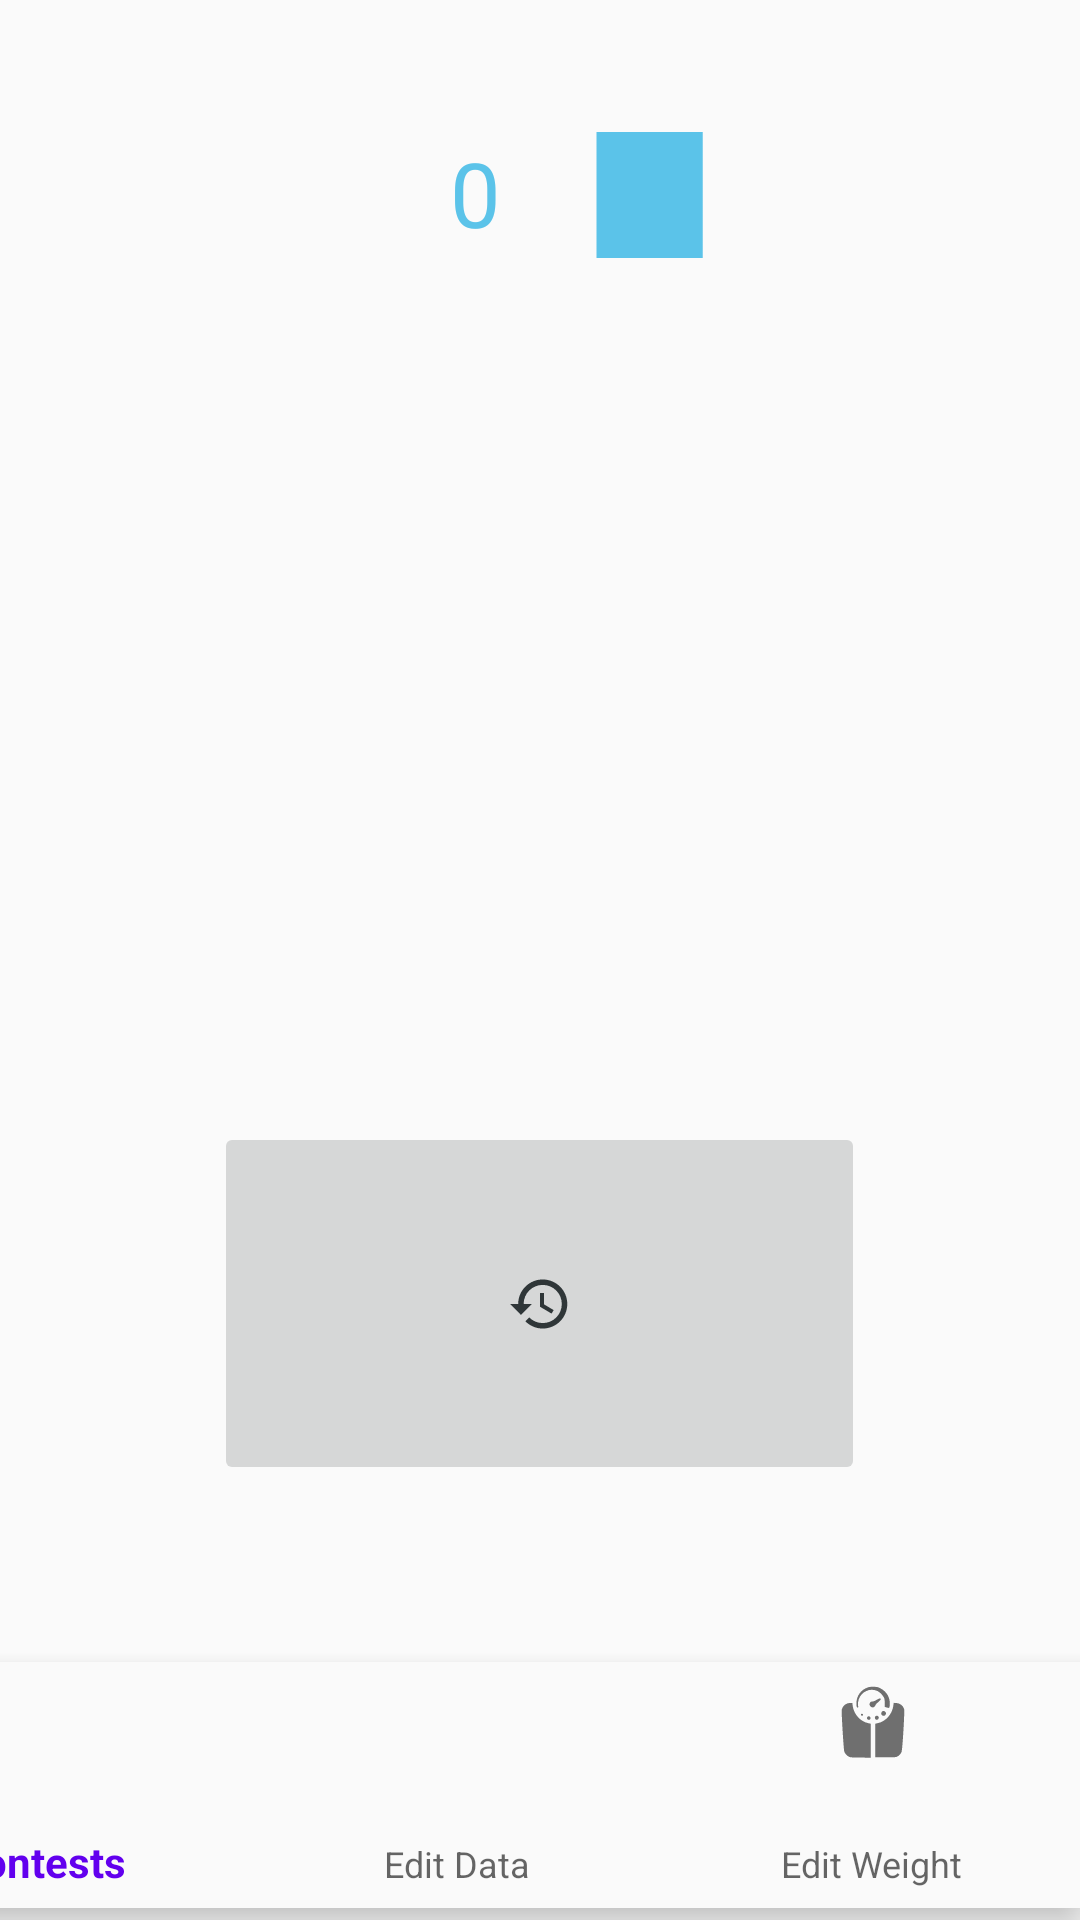

Android layout source for this screen:
<!-- AndroidManifest.xml: application theme AppTheme -->
<!-- res/layout/activity_home.xml -->
<?xml version="1.0" encoding="utf-8"?>
<androidx.constraintlayout.widget.ConstraintLayout xmlns:android="http://schemas.android.com/apk/res/android"
    xmlns:app="http://schemas.android.com/apk/res-auto"
    xmlns:tools="http://schemas.android.com/tools"
    android:layout_width="match_parent"
    android:layout_height="match_parent"
    tools:context=".HomeActivity"
    android:layoutDirection="ltr">


    <ProgressBar
        android:id="@+id/progress_bar"
        style="@style/CircularDeterminateProgressBar"
        android:layout_width="277dp"
        android:layout_height="263dp"
        android:layout_marginTop="116dp"
        app:layout_constraintEnd_toEndOf="parent"
        app:layout_constraintHorizontal_bias="0.496"
        app:layout_constraintLeft_toLeftOf="parent"
        app:layout_constraintRight_toRightOf="parent"
        app:layout_constraintStart_toStartOf="parent"
        app:layout_constraintTop_toTopOf="parent"
        tools:progress="0" />

    <ImageButton
        android:id="@+id/ibHistory"
        android:layout_width="217dp"
        android:layout_height="121dp"
        android:layout_marginBottom="108dp"
        android:contentDescription="@string/history_results_image"
        android:src="@drawable/history_icon"
        app:layout_constraintBottom_toBottomOf="parent"
        app:layout_constraintEnd_toEndOf="@+id/progress_bar"
        app:layout_constraintStart_toStartOf="@+id/progress_bar"
        app:layout_constraintTop_toBottomOf="@+id/tvStepsAmount"
        app:layout_constraintVertical_bias="0.512" />

    <com.google.android.material.bottomnavigation.BottomNavigationView
        android:id="@+id/btn_navigation"
        android:layout_width="416dp"
        android:layout_height="82dp"
        android:layout_marginBottom="4dp"
        android:background="?android:attr/windowBackground"
        app:layout_constraintBottom_toBottomOf="parent"
        app:layout_constraintEnd_toEndOf="parent"
        app:layout_constraintLeft_toLeftOf="parent"
        app:layout_constraintRight_toRightOf="parent"
        app:layout_constraintTop_toBottomOf="@+id/ibHistory"
        app:layout_constraintVertical_bias="1.0"
        app:menu="@menu/bottom_nav_menu" />

    <TextView
        android:id="@+id/tvStepsAmount"
        android:layout_width="69dp"
        android:layout_height="42dp"
        android:layout_marginBottom="308dp"
        android:gravity="center"
        android:textSize="25sp"
        app:layout_constraintBottom_toBottomOf="parent"
        app:layout_constraintEnd_toEndOf="@+id/progress_bar"
        app:layout_constraintHorizontal_bias="0.502"

        app:layout_constraintStart_toStartOf="@+id/progress_bar"
        app:layout_constraintTop_toBottomOf="@+id/progress_bar"
        app:layout_constraintVertical_bias="0.3" />

    <ImageView
        android:id="@+id/ivTrophy"
        android:layout_width="60dp"
        android:layout_height="42dp"
        android:layout_marginTop="44dp"
        android:layout_marginEnd="72dp"
        android:contentDescription="@string/trophy"
        android:src="@drawable/trophy_icon"
        app:layout_constraintEnd_toEndOf="@+id/progress_bar"
        app:layout_constraintTop_toTopOf="parent" />

    <TextView
        android:id="@+id/tvTrophy"
        android:layout_width="50dp"
        android:layout_height="38dp"
        android:layout_marginStart="92dp"
        android:gravity="center"
        android:text="@string/init_value"
        android:textColor="#5bc3e9 "
        android:textSize="30sp"
        app:layout_constraintBottom_toBottomOf="@+id/ivTrophy"
        app:layout_constraintStart_toStartOf="@+id/progress_bar"
        app:layout_constraintTop_toTopOf="@+id/ivTrophy"
        app:layout_constraintVertical_bias="0.0" />

</androidx.constraintlayout.widget.ConstraintLayout>
<!-- resources referenced by this layout -->
<resources>
  <!-- drawable history_icon (drawable-anydpi) -->
  <vector xmlns:android="http://schemas.android.com/apk/res/android"
      android:width="24dp"
      android:height="24dp"
      android:viewportWidth="24"
      android:viewportHeight="24"
      android:tint="#040D10"
      android:alpha="0.8">
    <group android:scaleX="0.90909094"
        android:scaleY="0.90909094"
        android:translateX="1.0909091"
        android:translateY="1.0909091">
      <path
          android:fillColor="@android:color/white"
          android:pathData="M13,3c-4.97,0 -9,4.03 -9,9L1,12l3.89,3.89 0.07,0.14L9,12L6,12c0,-3.87 3.13,-7 7,-7s7,3.13 7,7 -3.13,7 -7,7c-1.93,0 -3.68,-0.79 -4.94,-2.06l-1.42,1.42C8.27,19.99 10.51,21 13,21c4.97,0 9,-4.03 9,-9s-4.03,-9 -9,-9zM12,8v5l4.25,2.52 0.77,-1.28 -3.52,-2.09L13.5,8z"/>
    </group>
  </vector>
  <!-- drawable trophy_icon: png bitmap (drawable-xxxhdpi, 236 bytes) -->
  <string name="history_results_image">History Results</string>
  <string name="init_value">0</string>
  <string name="trophy">trophy</string>
  <style name="CircularDeterminateProgressBar">
          <item name="android:indeterminateOnly">false</item>
          <item name="android:progressDrawable">@drawable/circular_shape</item>
      </style>
  <style name="AppTheme" parent="Theme.AppCompat.Light.DarkActionBar">
          
          <item name="colorPrimary">@color/colorPrimary</item>
          <item name="colorPrimaryDark">@color/colorPrimaryDark</item>
          <item name="colorAccent">@color/colorAccent</item>
      </style>
  <!-- not gathered from this repository: default colours our renderer supplied (Android Studio template values) -->
  <color name="colorPrimary">#FF6200EE</color>
  <color name="colorPrimaryDark">#FF3700B3</color>
  <color name="colorAccent">#FF03DAC5</color>
</resources>
